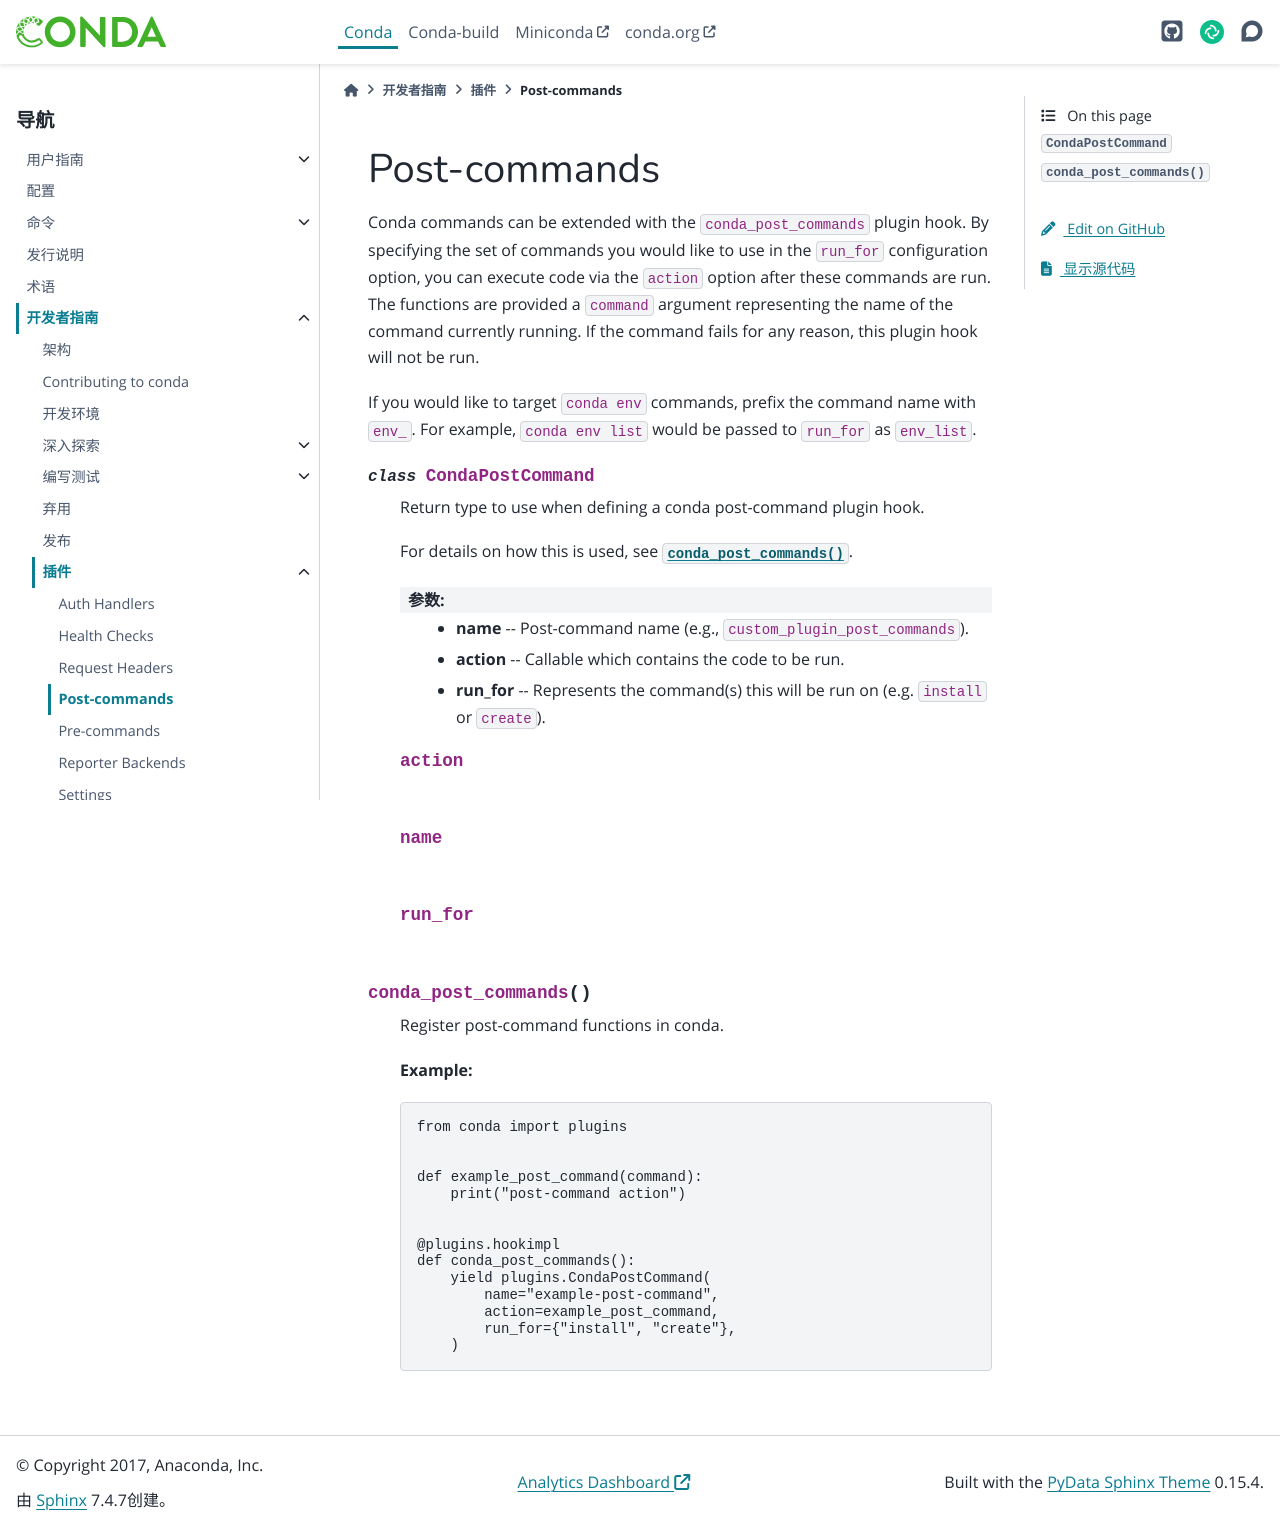

repository: hellowac/conda-zh-cn · page: dev-guide/plugins/post_commands.html · generator: sphinx

=============
Post-commands
=============

Conda commands can be extended with the ``conda_post_commands`` plugin hook.
By specifying the set of commands you would like to use in the ``run_for`` configuration
option, you can execute code via the ``action`` option after these commands are run.
The functions are provided a ``command`` argument representing the name
of the command currently running. If the command fails for any reason, this plugin hook will not
be run.

If you would like to target ``conda env`` commands, prefix the command name with ``env_``.
For example, ``conda env list`` would be passed to ``run_for`` as ``env_list``.

.. autoapiclass:: conda.plugins.types.CondaPostCommand
   :members:
   :undoc-members:

.. autoapifunction:: conda.plugins.hookspec.CondaSpecs.conda_post_commands
